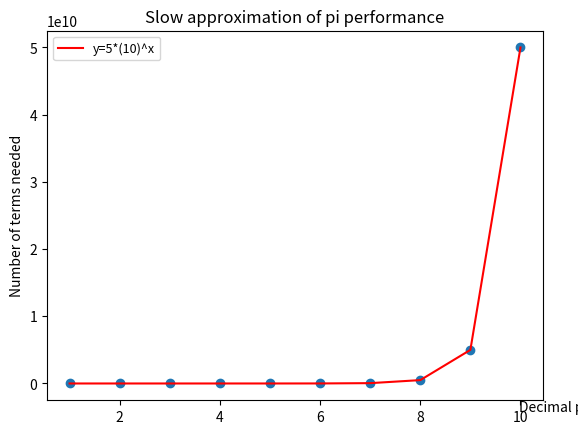
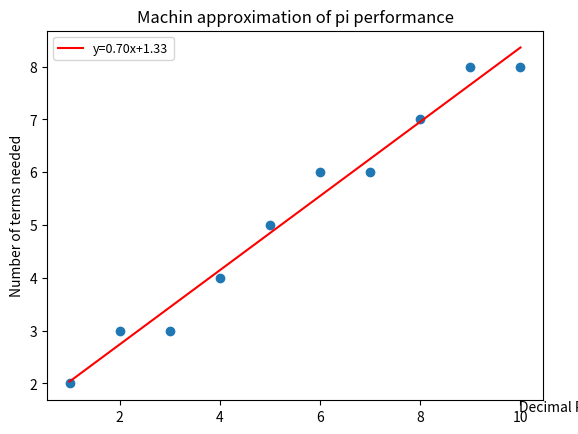

The script that saved these images, in order:

import math
import matplotlib.pyplot as plt
import numpy as np

class PiCalc:
    # Num == number of decimals of approx
    def __init__(self, num):
        self.num = num

    def getNum(self):
        return self.num

    def setNum(self, num):
        self.num = num

    def boundCap(self):
        if self.num > 10:
            return "Please try a number below 10!"
        elif self.num == 0:
            return "Please try a number greater than 0 but less than 10!"
        else:
            return ""

    """
    Link for inspiration: https://math.stackexchange.com/questions/1031363/how-many-terms-does-it-take-in-the-expansion-of-arctanx-to-get-pi-to-10-decima
    """
    def calculation_slow_approx(self):
        if self.boundCap() == "":
            n = getNumberTermsSlowApprox()
            return self.summation(n)
        else:
            return ""
    
    def getNumberTermsSlowApprox(self):
        e = 10 ** (-1 * (self.num + 1)) #using 10^(-n) doesn't guarantee nth decimal place is correct. Using 10^(-(n+1)) as thereshold does
        n = float((e ** (-1) - 1))/2
        if not isinstance(n, int):
            n = math.floor(n + 1)
        return n
    
    def getNumberTermsMachinApprox(self):
        errorBound = math.log(10 ** (-1*(self.num + 1)), float(1/25)) #error bound is (1/25)^n according to https://www.math.brown.edu/reschwar/M10/machin.pdf 
        if not isinstance(errorBound, int):
            n = math.floor(errorBound + 1)
        return n

    def summation(self, n):
        i = 0
        total = 0
        while i < n:
            if i % 2 == 1:
                total = total - (float(1)/(2*i+1))
            else:
                total = total + (float(1)/(2*i+1))
            i += 1
        return 4 * total
    



    """
    faster approximation for pi but with less terms required. Machin formula

    Identity: pi = 16arctan(1/5) - 4arctan(1/239) according to 
    """
    def fast_pi_approximation(self):
        if (self.boundCap() == ""):
            n = self.getNumberTermsMachinApprox()
            return self.machinFormula(n)
        else:
            return -1
    
    def machinFormula(self, n):
        i = 0
        total = 0
        term = 0
        while i < n:
            term = self.termMagnitude(i)
            if i % 2 == 1:
                total = total - term
            else:
                total = total + term
            i += 1
        return total
    
    def plotSlowApproximation(self):
        fig, ax = plt.subplots()
        x = [1,2,3,4,5,6,7,8,9,10]
        dummy_pi_calc = PiCalc(1)
        y = []
        for elem in x:
            dummy_pi_calc.setNum(elem)
            y.append(dummy_pi_calc.getNumberTermsSlowApprox())
        xModel = [1,2,3,4,5,6,7,8,9,10]
        yModel = [5*(10 ** elem) for elem in xModel]
        ax.plot(xModel, yModel, color="red", label='y=5*(10)^x')
        plt.legend(fontsize=9) 
        plt.scatter(x,y)
        ax.set_xlabel("Decimal places")
        ax.set_ylabel("Number of terms needed")
        ax.set_title("Slow approximation of pi performance")
        ax.xaxis.set_label_coords(1.05,0)
        plt.show()

    def plotFastApproximation(self):
        fig, ax = plt.subplots()
        x_fast = [1,2,3,4,5,6,7,8,9,10]
        dummy_pi_calc = PiCalc(1)
        y_fast = []
        for elem in x_fast:
            dummy_pi_calc.setNum(elem)
            y_fast.append(dummy_pi_calc.getNumberTermsMachinApprox())
        ax.scatter(x = x_fast, y = y_fast)
        m, b = np.polyfit(x_fast, y_fast, 1)
        y_model = [m*elem + b for elem in x_fast]
        ax.plot(x_fast, y_model, color="red", label='y={:.2f}x+{:.2f}'.format(m,b))
        plt.legend(fontsize=9)  
        ax.set_xlabel("Decimal Places")
        ax.set_ylabel("Number of terms needed")
        ax.set_title("Machin approximation of pi performance")
        ax.xaxis.set_label_coords(1.05,0)
        plt.show()
    def termMagnitude(self, i):
        return float((16 * (0.2 ** (2*i + 1)) - 4 * ((1/239) ** (2*i + 1)))/(2*i + 1))


def main():
    obj = PiCalc(1)
    # print("FASTER MACHIN APPROXIMATION\n")
    # for i in range(1, 11):
    #     obj.setNum(i)
    #     print("pi to {} decimal place with {} terms summed".format(i, obj.getNumberTermsMachinApprox()))
    #     print("approximation to pi is {} to {} decimal places of accuracy".format(obj.fast_pi_approximation(), i))

    # print("SLOW APPROXIMATION\n")
    # for i in range(1, 11):
    #     obj.setNum(i)
    #     print("pi to {} decimal place with {} terms summed".format(i, obj.getNumberTermsSlowApprox()))
        

    obj.plotSlowApproximation()
    obj.plotFastApproximation()

if __name__ == '__main__':
    main()

